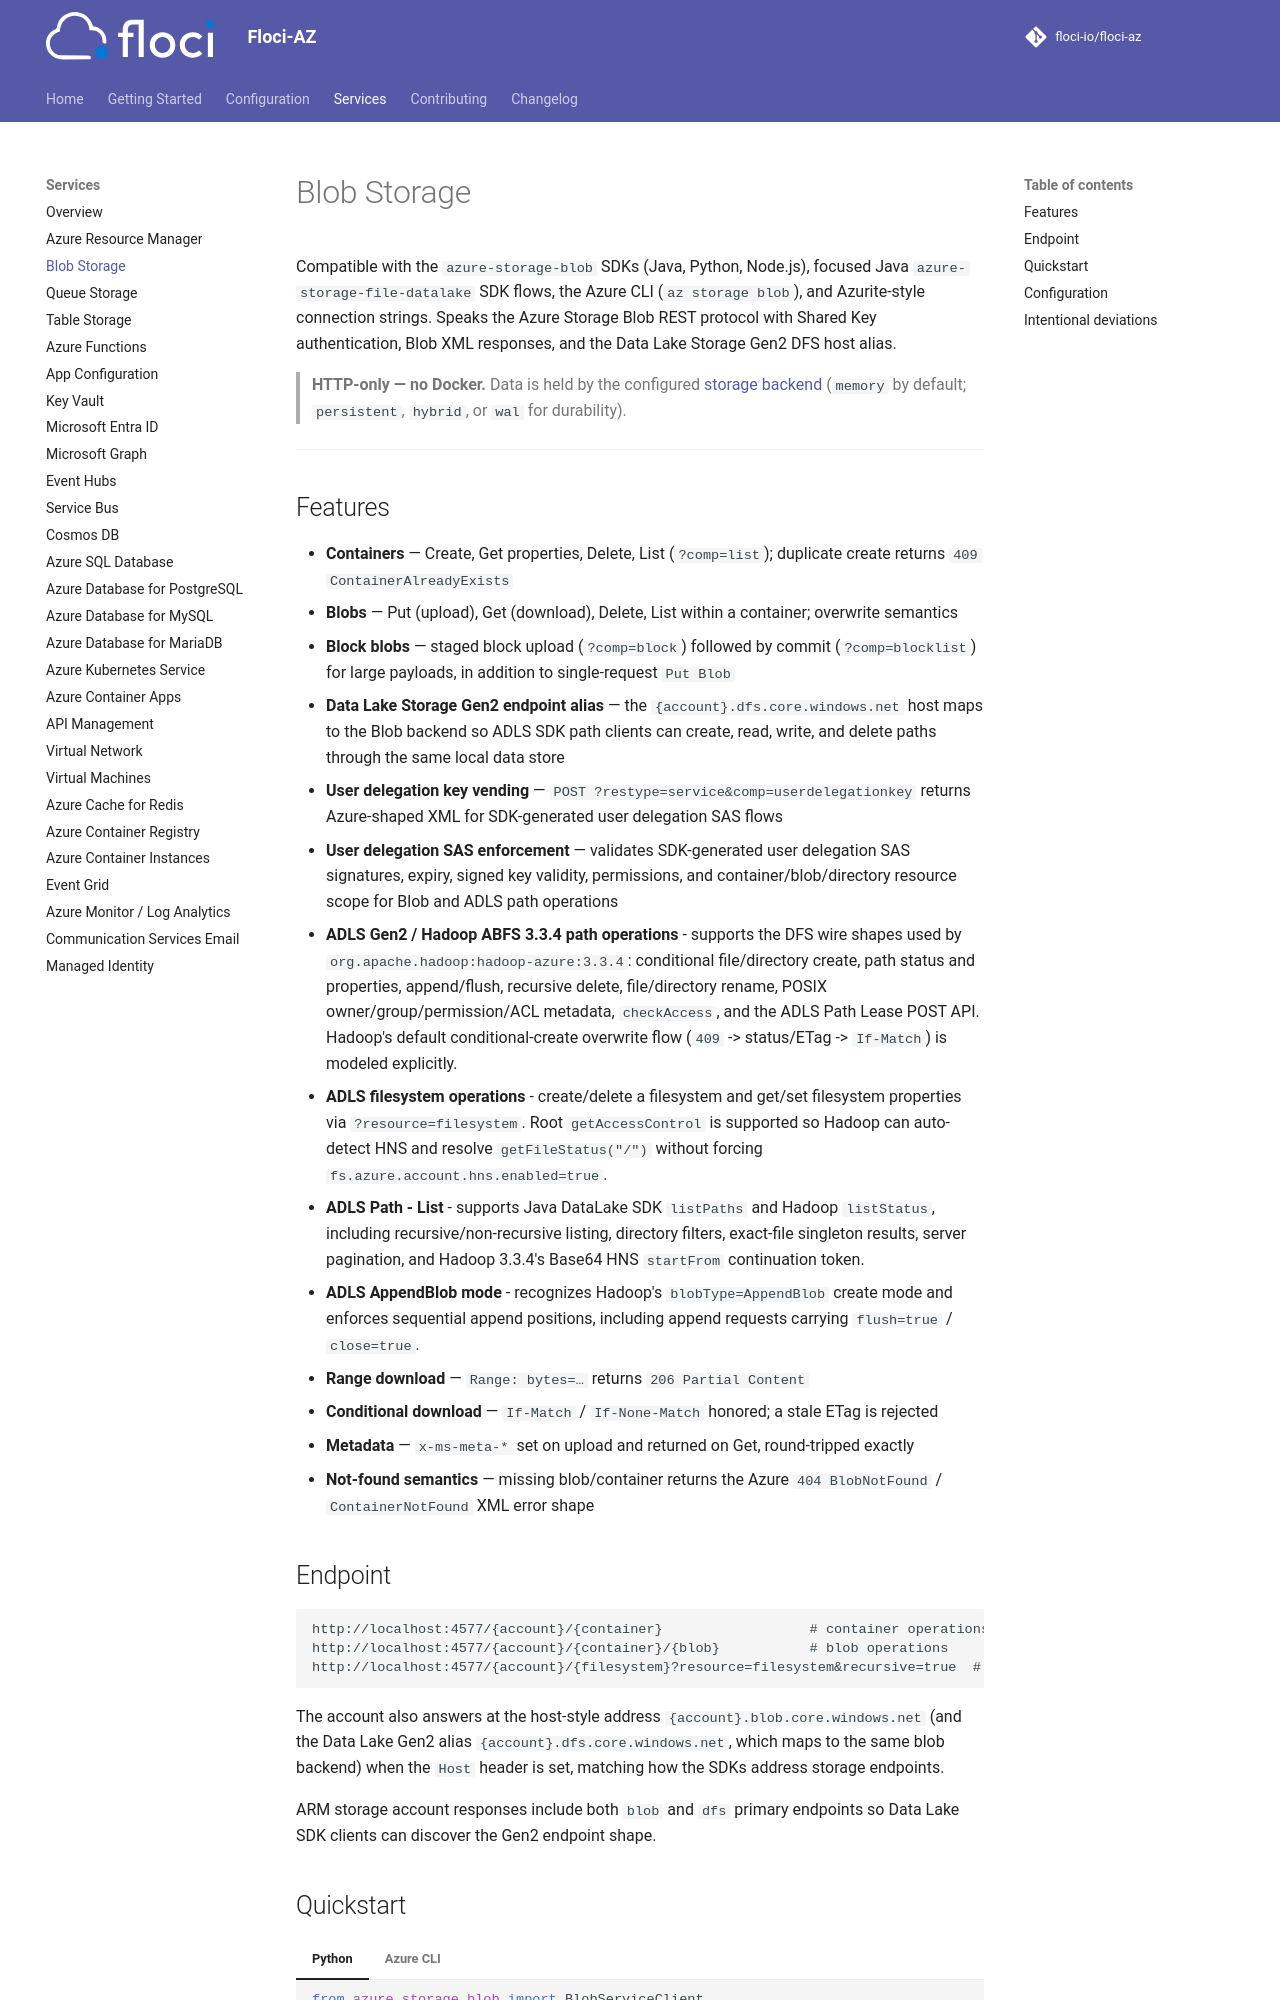

repository: driverog/floci-az · page: services/blob/index.html · generator: mkdocs

# Blob Storage

Compatible with the `azure-storage-blob` SDKs (Java, Python, Node.js), focused Java
`azure-storage-file-datalake` SDK flows, the Azure CLI (`az storage blob`), and Azurite-style
connection strings. Speaks the Azure Storage Blob REST protocol with Shared Key authentication,
Blob XML responses, and the Data Lake Storage Gen2 DFS host alias.

> **HTTP-only — no Docker.** Data is held by the configured [storage backend](../configuration/storage.md)
> (`memory` by default; `persistent`, `hybrid`, or `wal` for durability).

---

## Features

- **Containers** — Create, Get properties, Delete, List (`?comp=list`); duplicate create returns
  `409 ContainerAlreadyExists`
- **Blobs** — Put (upload), Get (download), Delete, List within a container; overwrite semantics
- **Block blobs** — staged block upload (`?comp=block`) followed by commit (`?comp=blocklist`) for
  large payloads, in addition to single-request `Put Blob`
- **Data Lake Storage Gen2 endpoint alias** — the `{account}.dfs.core.windows.net` host maps to the
  Blob backend so ADLS SDK path clients can create, read, write, and delete paths through the same
  local data store
- **User delegation key vending** — `POST ?restype=service&comp=userdelegationkey` returns
  Azure-shaped XML for SDK-generated user delegation SAS flows
- **User delegation SAS enforcement** — validates SDK-generated user delegation SAS signatures,
  expiry, signed key validity, permissions, and container/blob/directory resource scope for Blob
  and ADLS path operations
- **ADLS Gen2 / Hadoop ABFS 3.3.4 path operations** - supports the DFS wire shapes used by
  `org.apache.hadoop:hadoop-azure:3.3.4`: conditional file/directory create, path status and
  properties, append/flush, recursive delete, file/directory rename, POSIX owner/group/permission/ACL
  metadata, `checkAccess`, and the ADLS Path Lease POST API. Hadoop's default conditional-create
  overwrite flow (`409` -> status/ETag -> `If-Match`) is modeled explicitly.
- **ADLS filesystem operations** - create/delete a filesystem and get/set filesystem properties via
  `?resource=filesystem`. Root `getAccessControl` is supported so Hadoop can auto-detect HNS and
  resolve `getFileStatus("/")` without forcing `fs.azure.account.hns.enabled=true`.
- **ADLS Path - List** - supports Java DataLake SDK `listPaths` and Hadoop `listStatus`, including
  recursive/non-recursive listing, directory filters, exact-file singleton results, server pagination,
  and Hadoop 3.3.4's Base64 HNS `startFrom` continuation token.
- **ADLS AppendBlob mode** - recognizes Hadoop's `blobType=AppendBlob` create mode and enforces
  sequential append positions, including append requests carrying `flush=true` / `close=true`.
- **Range download** — `Range: bytes=…` returns `206 Partial Content`
- **Conditional download** — `If-Match` / `If-None-Match` honored; a stale ETag is rejected
- **Metadata** — `x-ms-meta-*` set on upload and returned on Get, round-tripped exactly
- **Not-found semantics** — missing blob/container returns the Azure `404 BlobNotFound` /
  `ContainerNotFound` XML error shape

## Endpoint

```
http://localhost:4577/{account}/{container}                  # container operations
http://localhost:4577/{account}/{container}/{blob}           # blob operations
http://localhost:4577/{account}/{filesystem}?resource=filesystem&recursive=true  # ADLS listPaths
```

The account also answers at the host-style address `{account}.blob.core.windows.net` (and the Data
Lake Gen2 alias `{account}.dfs.core.windows.net`, which maps to the same blob backend) when the
`Host` header is set, matching how the SDKs address storage endpoints.

ARM storage account responses include both `blob` and `dfs` primary endpoints so Data Lake SDK
clients can discover the Gen2 endpoint shape.
